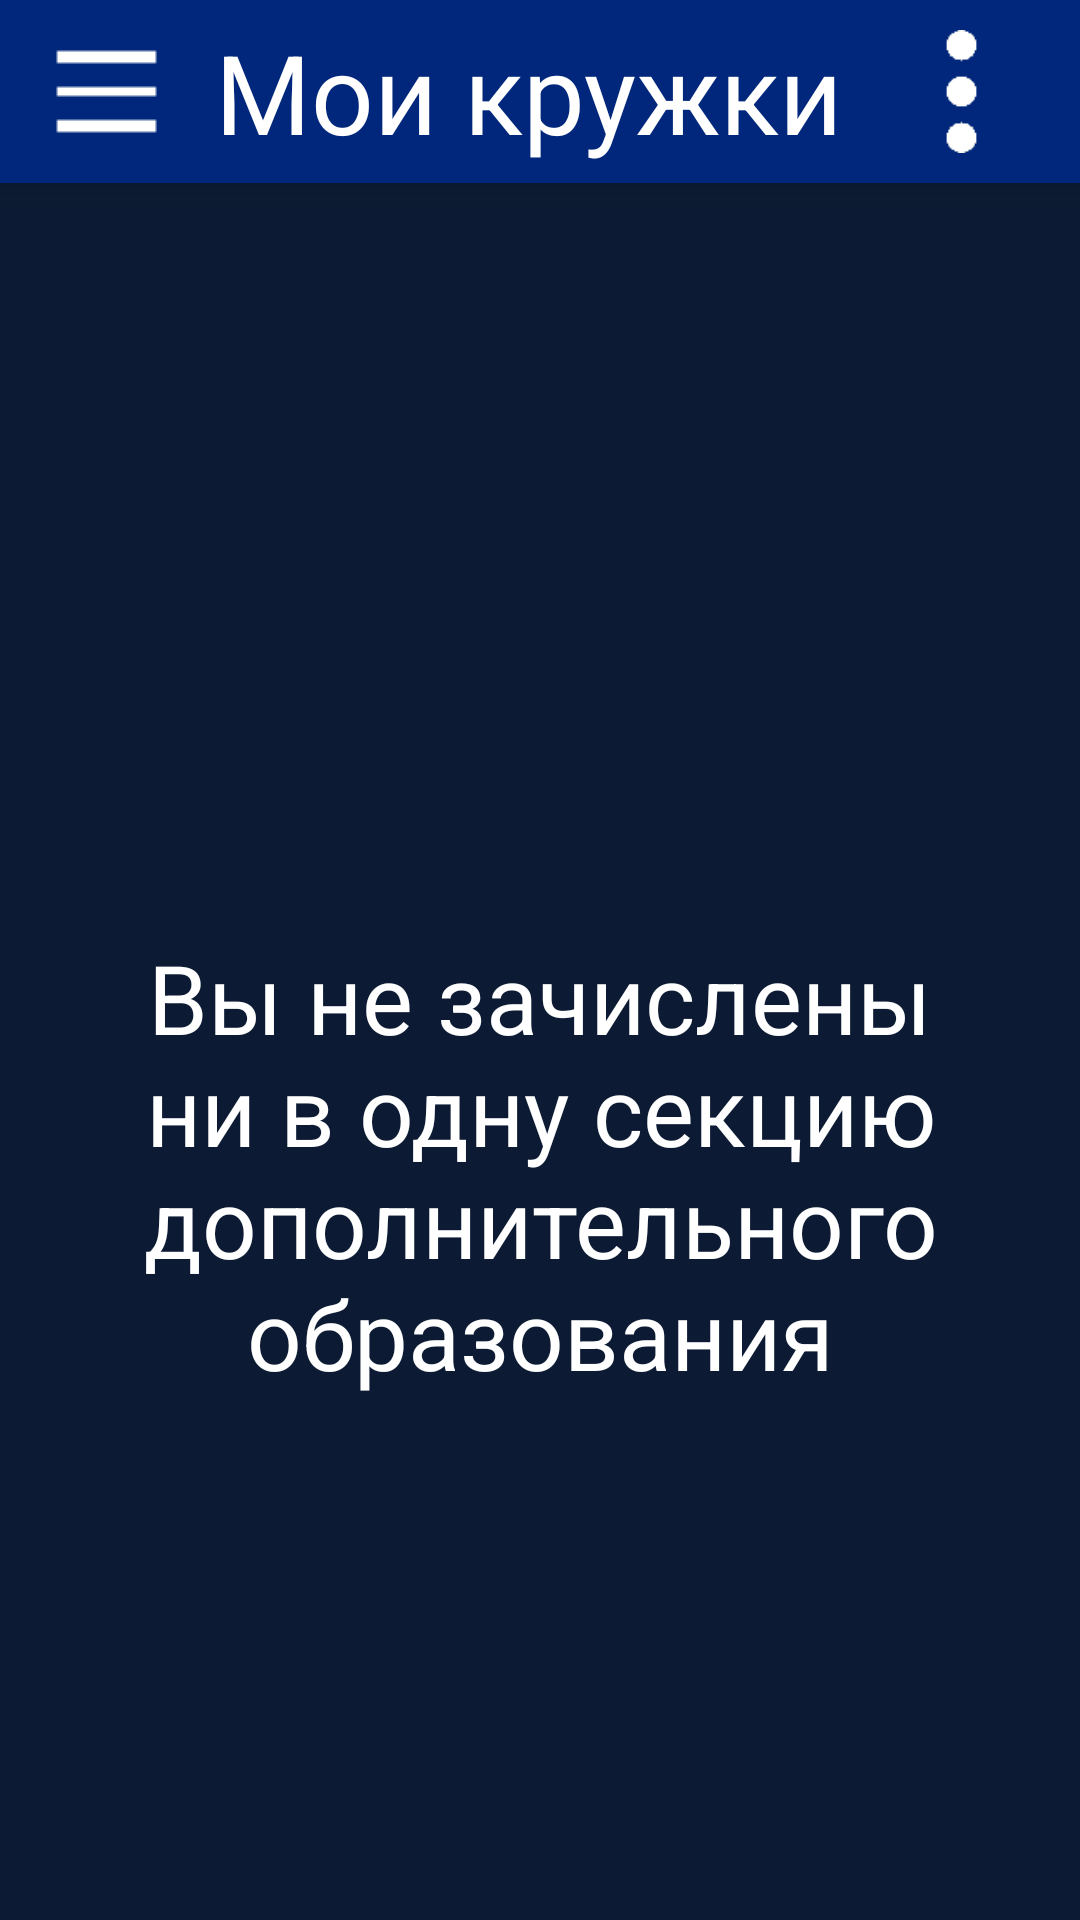

Produce the Android XML layout that renders to this screen, including the resource entries it uses.
<!-- AndroidManifest.xml: activity theme AppTheme -->
<!-- res/layout/activity_my_clubs.xml -->
<?xml version="1.0" encoding="utf-8"?>
<androidx.drawerlayout.widget.DrawerLayout xmlns:android="http://schemas.android.com/apk/res/android"
    android:layout_width="match_parent"
    android:layout_height="match_parent"
    xmlns:app="http://schemas.android.com/apk/res-auto"
    android:layout_weight="1"
    android:background="@color/KsBlueDim"
    android:id="@+id/MyClubsDrawerLayout">

    <RelativeLayout
        android:layout_width="match_parent"
        android:layout_height="match_parent"
        android:background="@color/KsBlueDim">


        <LinearLayout
            android:layout_width="match_parent"
            android:layout_height="wrap_content"
            android:id="@+id/menuHeader"
            android:orientation="horizontal"
            android:background="@color/KsBlue"
            android:elevation="6dp"
            >

            <ImageView android:id="@+id/menuHeaderImage"
                android:layout_width="wrap_content"
                android:layout_height="wrap_content"
                android:src="@drawable/leftmenuicon"
                android:paddingHorizontal="10dp"
                android:paddingVertical="5dp"
                android:layout_gravity="left"
                android:layout_weight="0"/>

            <TextView android:id="@+id/menuHeaderText"
                android:layout_width="wrap_content"
                android:layout_height="match_parent"
                android:layout_weight="1"
                android:text="@string/TextMyClubsHeader"
                android:textColor="@color/KsWhite"
                android:autoSizeTextType="uniform"
                android:layout_marginTop="4dp"
                android:layout_marginBottom="4dp"
                android:gravity="center"/>

            <ImageButton
                android:id="@+id/menuHeaderButton"
                android:layout_width="wrap_content"
                android:layout_height="match_parent"
                android:layout_weight="0"
                android:background="?android:selectableItemBackground"
                android:paddingVertical="10dp"
                android:scaleType="fitCenter"

                android:src="@drawable/menuheaderbuttonwhite" />
        </LinearLayout>


        <ScrollView
            android:layout_below="@id/menuHeader"
            android:layout_width="match_parent"
            android:layout_height="wrap_content">


            <LinearLayout
                android:orientation="vertical"
                android:layout_width="match_parent"
                android:layout_height="wrap_content">


                <TextView
                    android:id="@+id/ZeroMyClubsTextView"
                    android:text="@string/ZeroMyClubsText"
                    android:textSize="32sp"
                    android:textColor="@color/KsWhite"
                    android:layout_marginLeft="5dp"
                    android:layout_marginRight="5dp"
                    android:gravity="center"
                    android:layout_marginTop="250dp"
                    android:layout_width="match_parent"
                    android:layout_height="wrap_content"/>

            </LinearLayout>

        </ScrollView>




    </RelativeLayout>

    <com.google.android.material.navigation.NavigationView
        android:id="@+id/nav_view"
        android:layout_width="wrap_content"
        android:layout_height="match_parent"
        android:layout_gravity="start"
        android:fitsSystemWindows="true"
        android:background="@color/KsBlueDim"
        app:headerLayout="@layout/nav_header_main"
        />

</androidx.drawerlayout.widget.DrawerLayout>
<!-- res/layout/nav_header_main.xml (included above) -->
<?xml version="1.0" encoding="utf-8"?>
<LinearLayout xmlns:android="http://schemas.android.com/apk/res/android"
    android:orientation="vertical" android:layout_width="match_parent"
    android:gravity="bottom"
    android:fitsSystemWindows="true"
    android:background="@color/KsBlueDim"
    android:layout_height="match_parent">

    <androidx.recyclerview.widget.RecyclerView
        android:id="@+id/recycler"
        android:background="@color/KsBlueDim"
        android:layout_width="match_parent"
        android:layout_height="match_parent"/>




</LinearLayout>
<!-- resources referenced by this layout -->
<resources>
  <color name="KsBlue">#00277B</color>
  <color name="KsBlueDim">#0C1B33</color>
  <color name="KsWhite">#FFFFFF</color>
  <!-- drawable leftmenuicon: png bitmap (drawable, 1221 bytes) -->
  <!-- drawable menuheaderbuttonwhite: png bitmap (drawable, 1480 bytes) -->
  <string name="TextMyClubsHeader">Мои кружки</string>
  <string name="ZeroMyClubsText">Вы не зачислены ни в одну секцию дополнительного образования</string>
  <style name="AppTheme" parent="Theme.AppCompat.Light.NoActionBar">
          
          <item name="colorPrimary">@color/colorPrimary</item>
          <item name="colorPrimaryDark">@color/colorPrimaryDark</item>
          <item name="colorAccent">@color/colorAccent</item>
      </style>
  <color name="colorPrimary">#6200EE</color>
  <color name="colorPrimaryDark">#3700B3</color>
  <color name="colorAccent">#03DAC5</color>
</resources>
